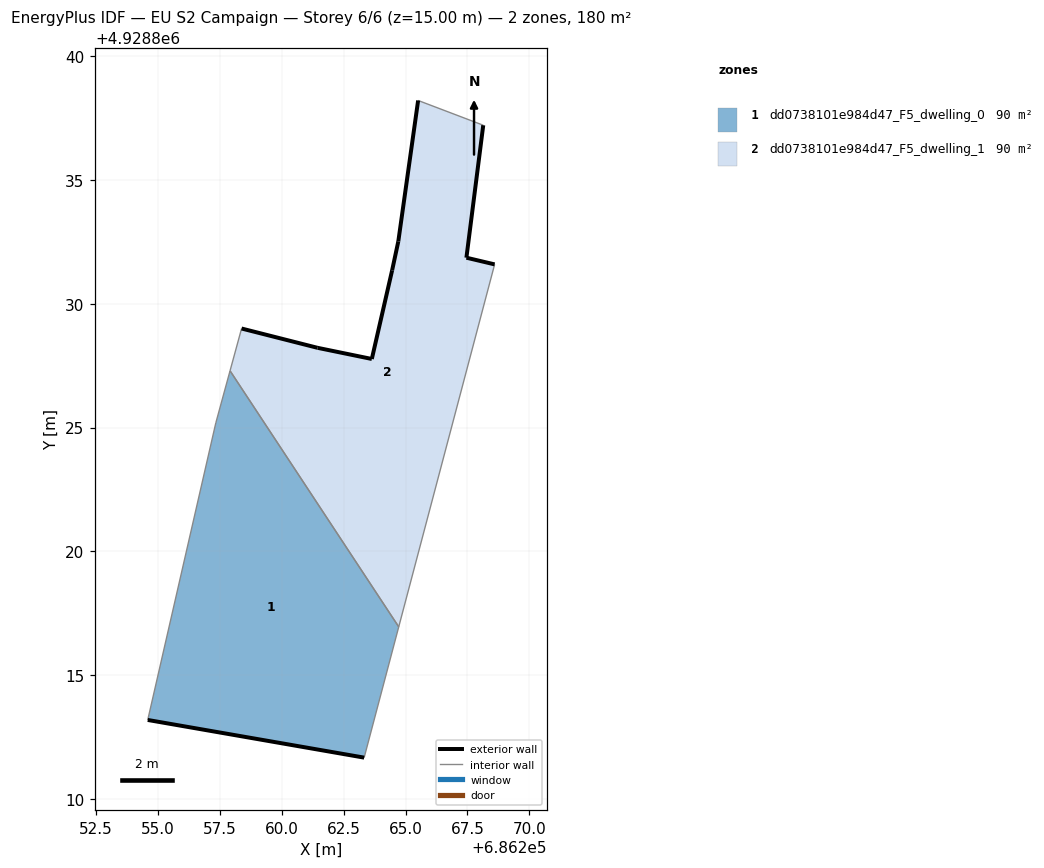
=== STOREY PLAN SPEC (per zone: floor XY polygon, exterior-wall plan segments, windows/doors) ===
zone 1: dd0738101e984d47_F5_dwelling_0  (89.9 m²)
  floor: (686263.33, 4928811.67) (686264.73, 4928816.95) (686257.91, 4928827.29) (686257.34, 4928825.19) (686254.59, 4928813.19)
  exterior wall: (686263.33, 4928811.67) – (686254.59, 4928813.19)  [8.9 m]
  interior walls: 4
zone 2: dd0738101e984d47_F5_dwelling_1  (89.9 m²)
  floor: (686264.73, 4928816.95) (686268.60, 4928831.59) (686267.46, 4928831.86) (686268.14, 4928837.21) (686265.51, 4928838.21) (686264.71, 4928832.52) (686264.46, 4928831.35) (686263.64, 4928827.77) (686261.45, 4928828.22) (686258.38, 4928829.00) (686257.91, 4928827.29)
  exterior wall: (686258.38, 4928829.00) – (686261.45, 4928828.22)  [3.2 m]
  exterior wall: (686261.45, 4928828.22) – (686263.64, 4928827.77)  [2.2 m]
  exterior wall: (686263.64, 4928827.77) – (686264.46, 4928831.35)  [3.7 m]
  exterior wall: (686264.46, 4928831.35) – (686264.71, 4928832.52)  [1.2 m]
  exterior wall: (686264.71, 4928832.52) – (686265.51, 4928838.21)  [5.7 m]
  exterior wall: (686268.14, 4928837.21) – (686267.46, 4928831.86)  [5.4 m]
  exterior wall: (686267.46, 4928831.86) – (686268.60, 4928831.59)  [1.2 m]
  interior walls: 4

=== DERIVED (storey summary) ===
Building: EU S2 Campaign
Storey: 6 of 6  (floor level z = 15.00 m)
Storey gross floor area: 179.8 m²
Zones on this storey: 2
  - dd0738101e984d47_F5_dwelling_0: floor 89.9 m²; exterior wall 8.9 m (26.6 m²); WWR 0.0%
  - dd0738101e984d47_F5_dwelling_1: floor 89.9 m²; exterior wall 22.6 m (67.7 m²); WWR 0.0%
Zone adjacency (shared interzone walls):
  - dd0738101e984d47_F5_dwelling_0 ↔ dd0738101e984d47_F5_dwelling_1